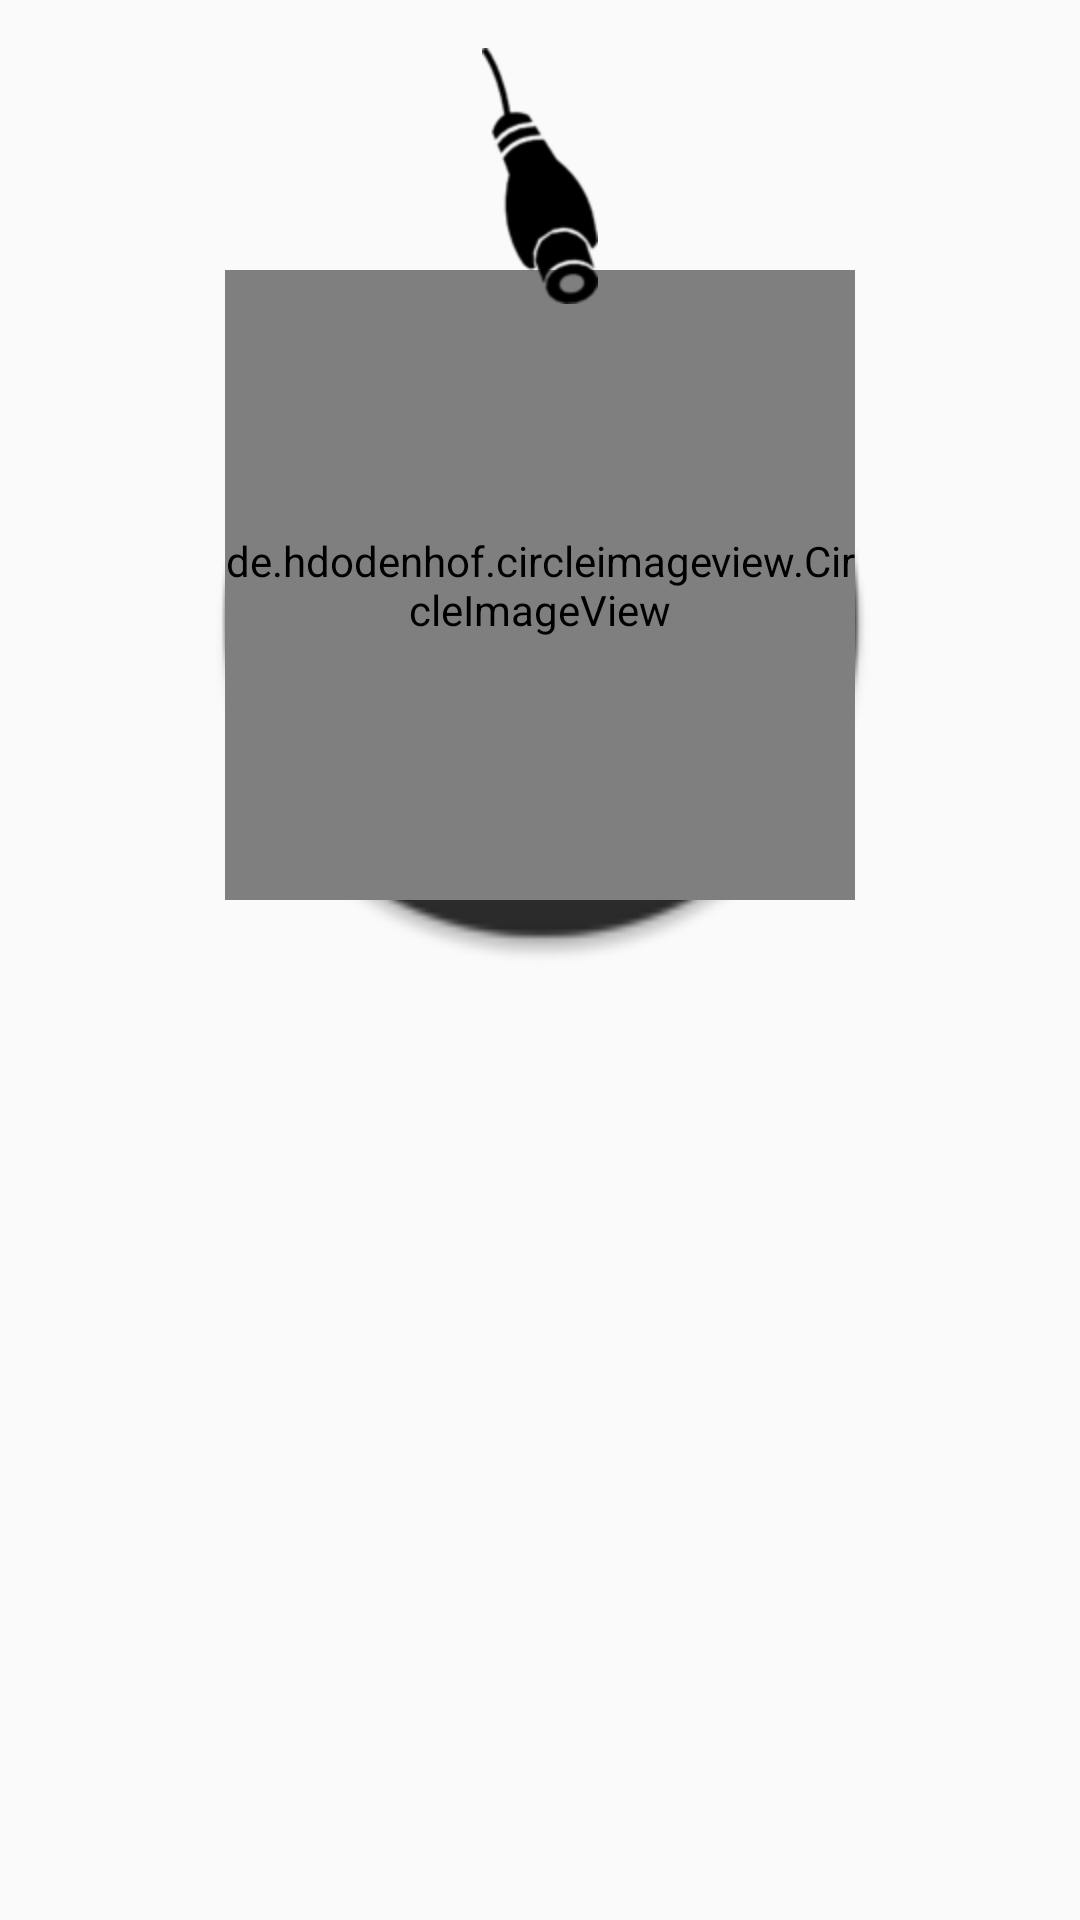

Android layout source for this screen:
<!-- AndroidManifest.xml: application theme AppTheme -->
<!-- res/layout/play_music.xml -->
<?xml version="1.0" encoding="utf-8"?>
<FrameLayout xmlns:android="http://schemas.android.com/apk/res/android"
    xmlns:app="http://schemas.android.com/apk/res-auto"
    android:layout_width="wrap_content"
    android:layout_height="wrap_content"
    android:orientation="vertical">

    
    <FrameLayout
        android:id="@+id/fl_play_music"
        android:layout_width="wrap_content"
        android:layout_height="wrap_content"
        android:layout_marginTop="@dimen/discTopSize">

        <ImageView
            android:layout_gravity="center_horizontal"
            android:layout_width="371dp"
            android:layout_height="237dp"
            android:src="@mipmap/playing" />

        
        <ImageView
            android:id="@+id/iv_play"
            android:layout_width="40dp"
            android:layout_height="52dp"
            android:layout_gravity="center"
            android:src="@mipmap/play_icon"
            android:visibility="gone" />

        <de.hdodenhof.circleimageview.CircleImageView
            android:id="@+id/iv_icon"
            android:layout_width="@dimen/playMusicIcon"
            android:layout_height="@dimen/playMusicIcon"
            android:layout_gravity="center_horizontal"
            app:civ_border_color="@color/colorBlack"
            app:civ_border_width="2dp" />

    </FrameLayout>
    
    <ImageView
        android:id="@+id/iv_needle"
        android:layout_width="wrap_content"
        android:layout_height="wrap_content"
        android:layout_gravity="center_horizontal"
        android:layout_marginTop="@dimen/marginSize"
        android:src="@mipmap/needle2" />
</FrameLayout>
<!-- resources referenced by this layout -->
<resources>
  <color name="colorBlack">#000</color>
  <dimen name="discTopSize">90dp</dimen>
  <dimen name="marginSize">16dp</dimen>
  <dimen name="playMusicIcon">210dp</dimen>
  <!-- mipmap needle2: png bitmap (mipmap-hdpi, 2894 bytes) -->
  <!-- mipmap play_icon: png bitmap (mipmap-hdpi, 1402 bytes) -->
  <!-- mipmap playing: png bitmap (drawable, 270398 bytes) -->
  <style name="AppTheme" parent="Theme.AppCompat.Light.DarkActionBar">
          
          <item name="colorPrimaryDark">@color/mainColor</item>
          <item name="android:windowAnimationStyle">@style/AnimationActivity</item>
  
      </style>
  <color name="mainColor">#d43433</color>
  <style name="AnimationActivity" parent="@android:style/Animation.Activity">
          
          <item name="android:activityOpenEnterAnimation">@anim/open_enter</item>
          
          <item name="android:activityOpenExitAnimation">@anim/open_exit</item>
          
          <item name="android:activityCloseEnterAnimation">@anim/close_enter</item>
          
          <item name="android:activityCloseExitAnimation">@anim/close_exit</item>
      </style>
</resources>
